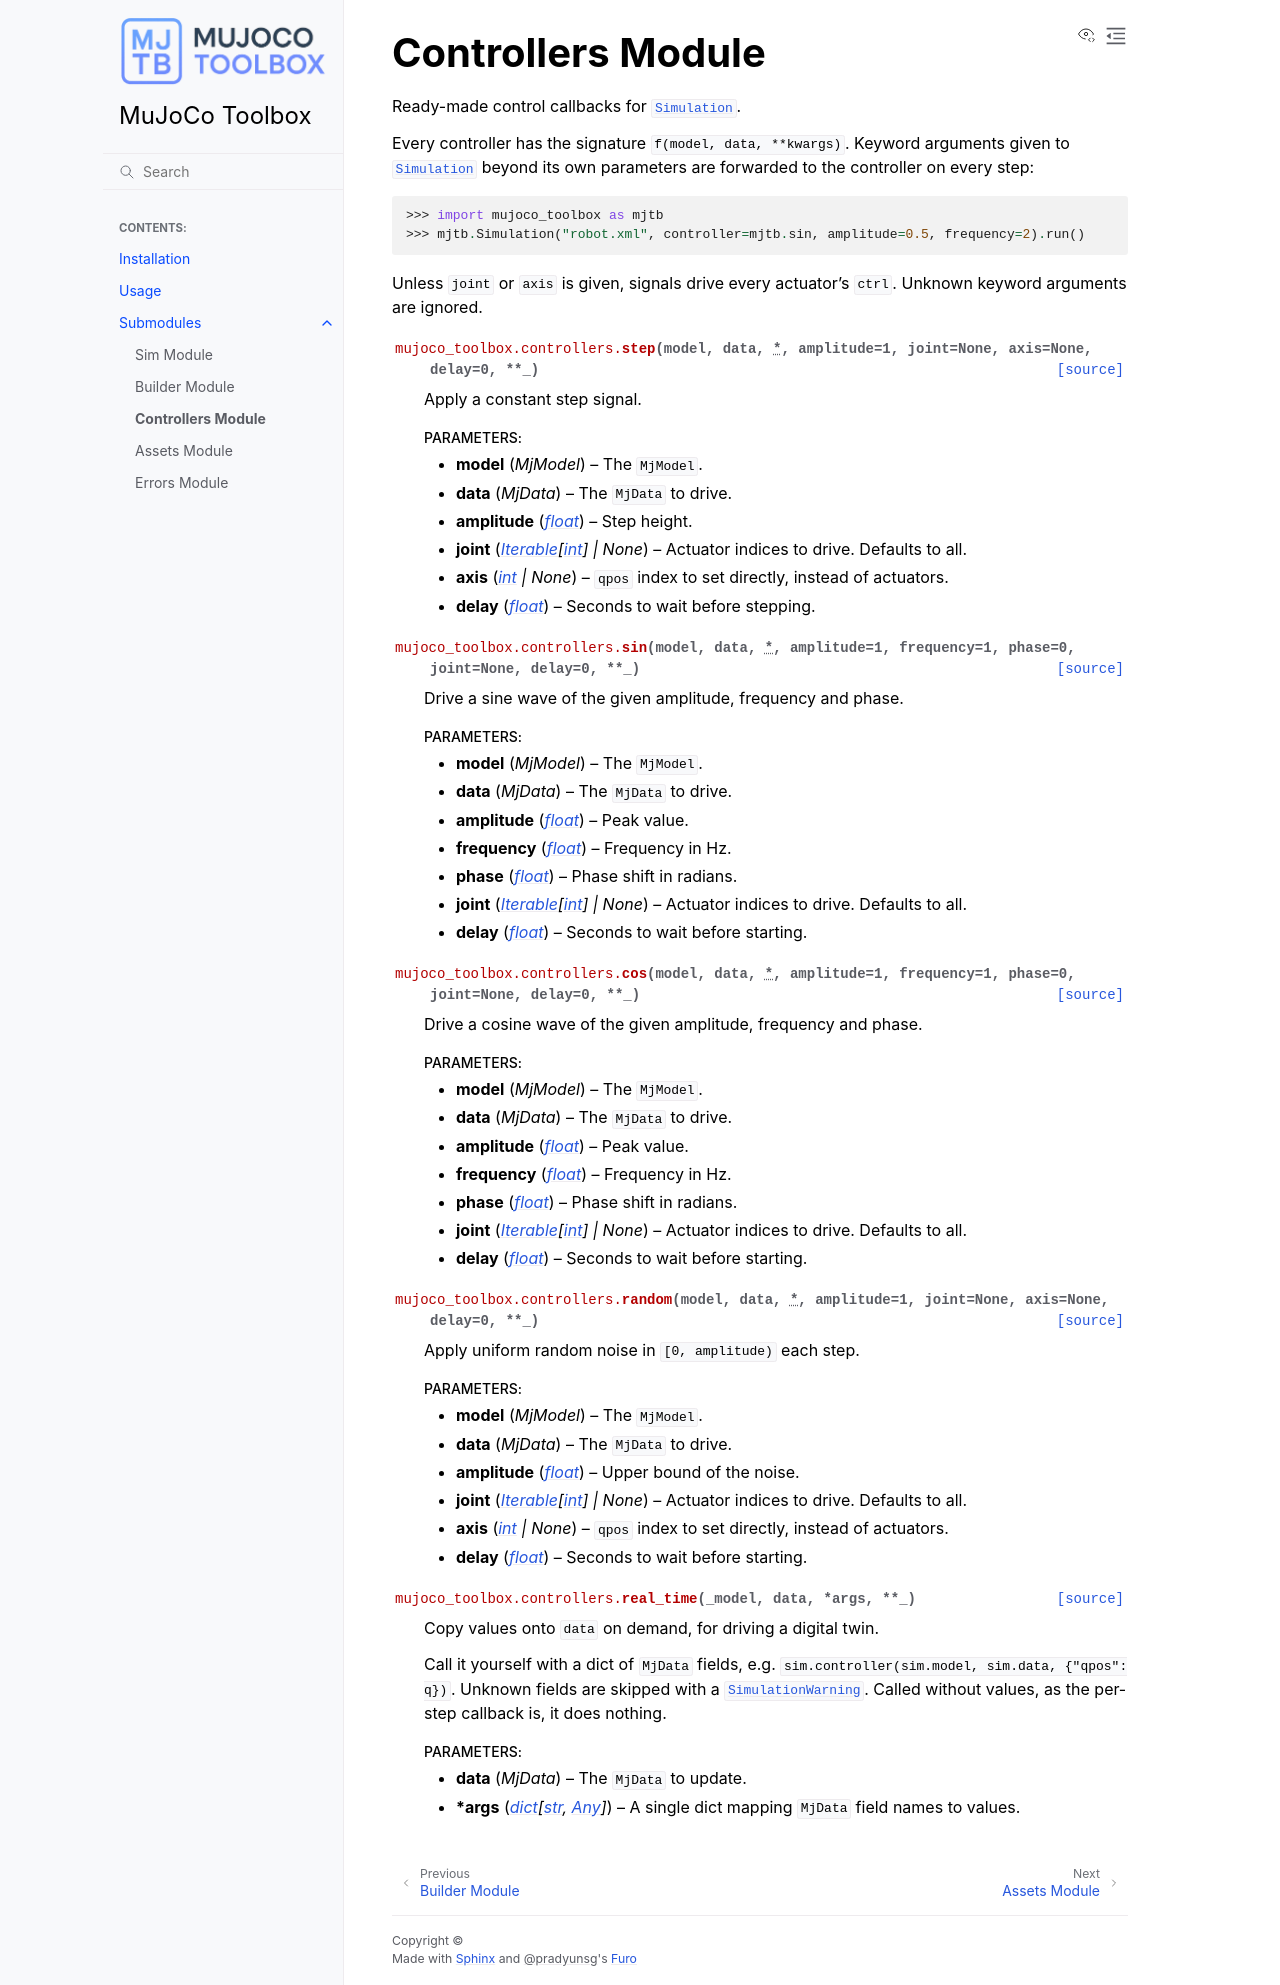

repository: MGross21/mujoco-toolbox · page: controllers.html · generator: sphinx

Controllers Module
==================

.. automodule:: mujoco_toolbox.controllers
